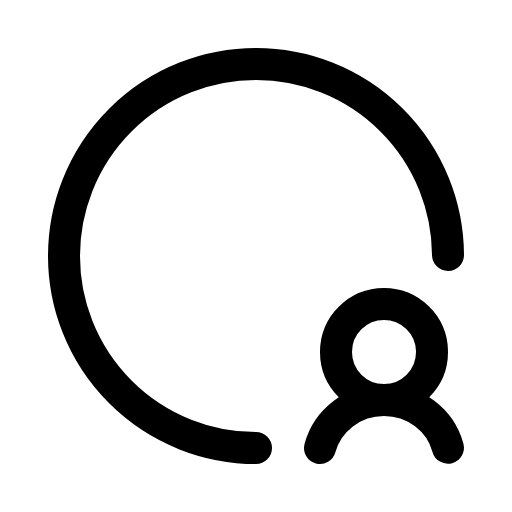
t = 0.00 s
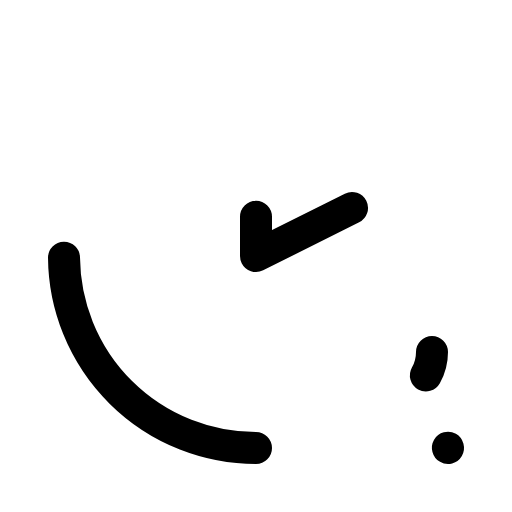
t = 0.90 s
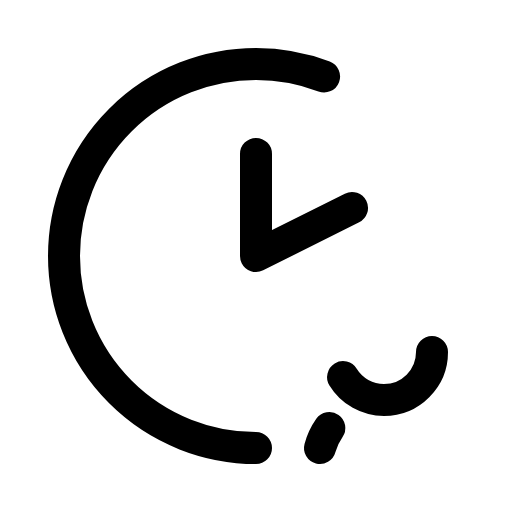
t = 1.28 s
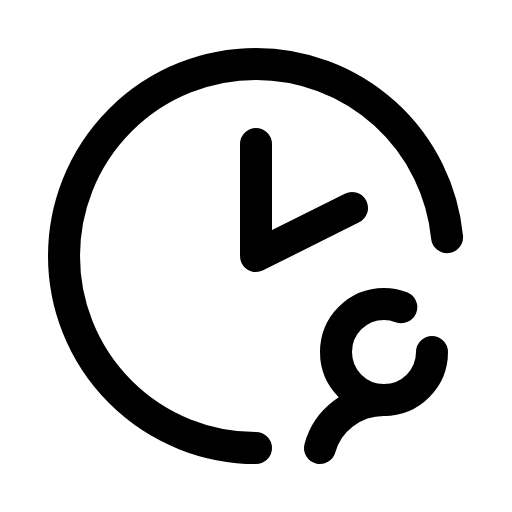
t = 1.65 s
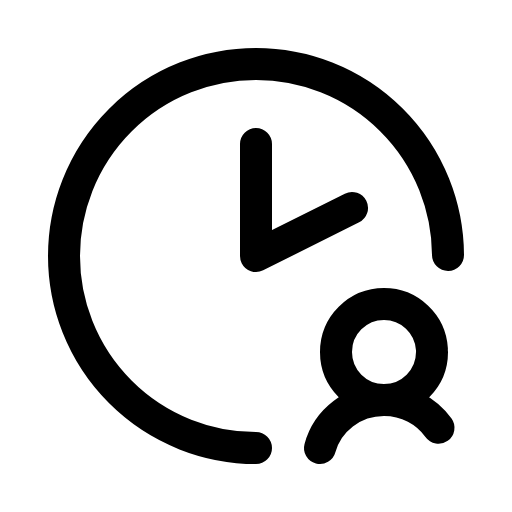
t = 2.03 s
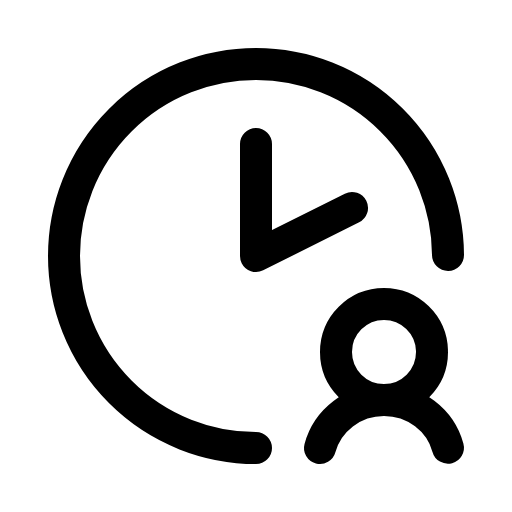
t = 2.40 s

The animated SVG that drew these frames (rendered in a browser with its animation timeline set to each time). Animation: 1 CSS @keyframes rule; one cycle of 2.40 s.

<svg xmlns="http://www.w3.org/2000/svg" viewBox="0 0 256 256">
  <style>
    .draw-line {
      stroke-dasharray: 1;
      stroke-dashoffset: 0;
    }
    svg:hover .draw-line {
      animation: phosphor-draw-in 1.5s ease-in-out forwards;
    }
    @keyframes phosphor-draw-in {
      from { stroke-dashoffset: 1; }
      to { stroke-dashoffset: 0; }
    }
  </style><rect width="256" height="256" fill="none"/><polyline points="176 104 128 128 128 72" fill="none" stroke="currentColor" stroke-linecap="round" stroke-linejoin="round" stroke-width="16" class="draw-line" pathLength="1" style="animation-delay: 0s"/><path d="M128,224a96,96,0,1,1,96-96" fill="none" stroke="currentColor" stroke-linecap="round" stroke-linejoin="round" stroke-width="16" class="draw-line" pathLength="1" style="animation-delay: 0.3s"/><circle cx="192" cy="176" r="24" fill="none" stroke="currentColor" stroke-linecap="round" stroke-linejoin="round" stroke-width="16" class="draw-line" pathLength="1" style="animation-delay: 0.6s"/><path d="M160,224c3.67-13.8,16.6-24,32-24s28.33,10.2,32,24" fill="none" stroke="currentColor" stroke-linecap="round" stroke-linejoin="round" stroke-width="16" class="draw-line" pathLength="1" style="animation-delay: 0.9s"/></svg>
